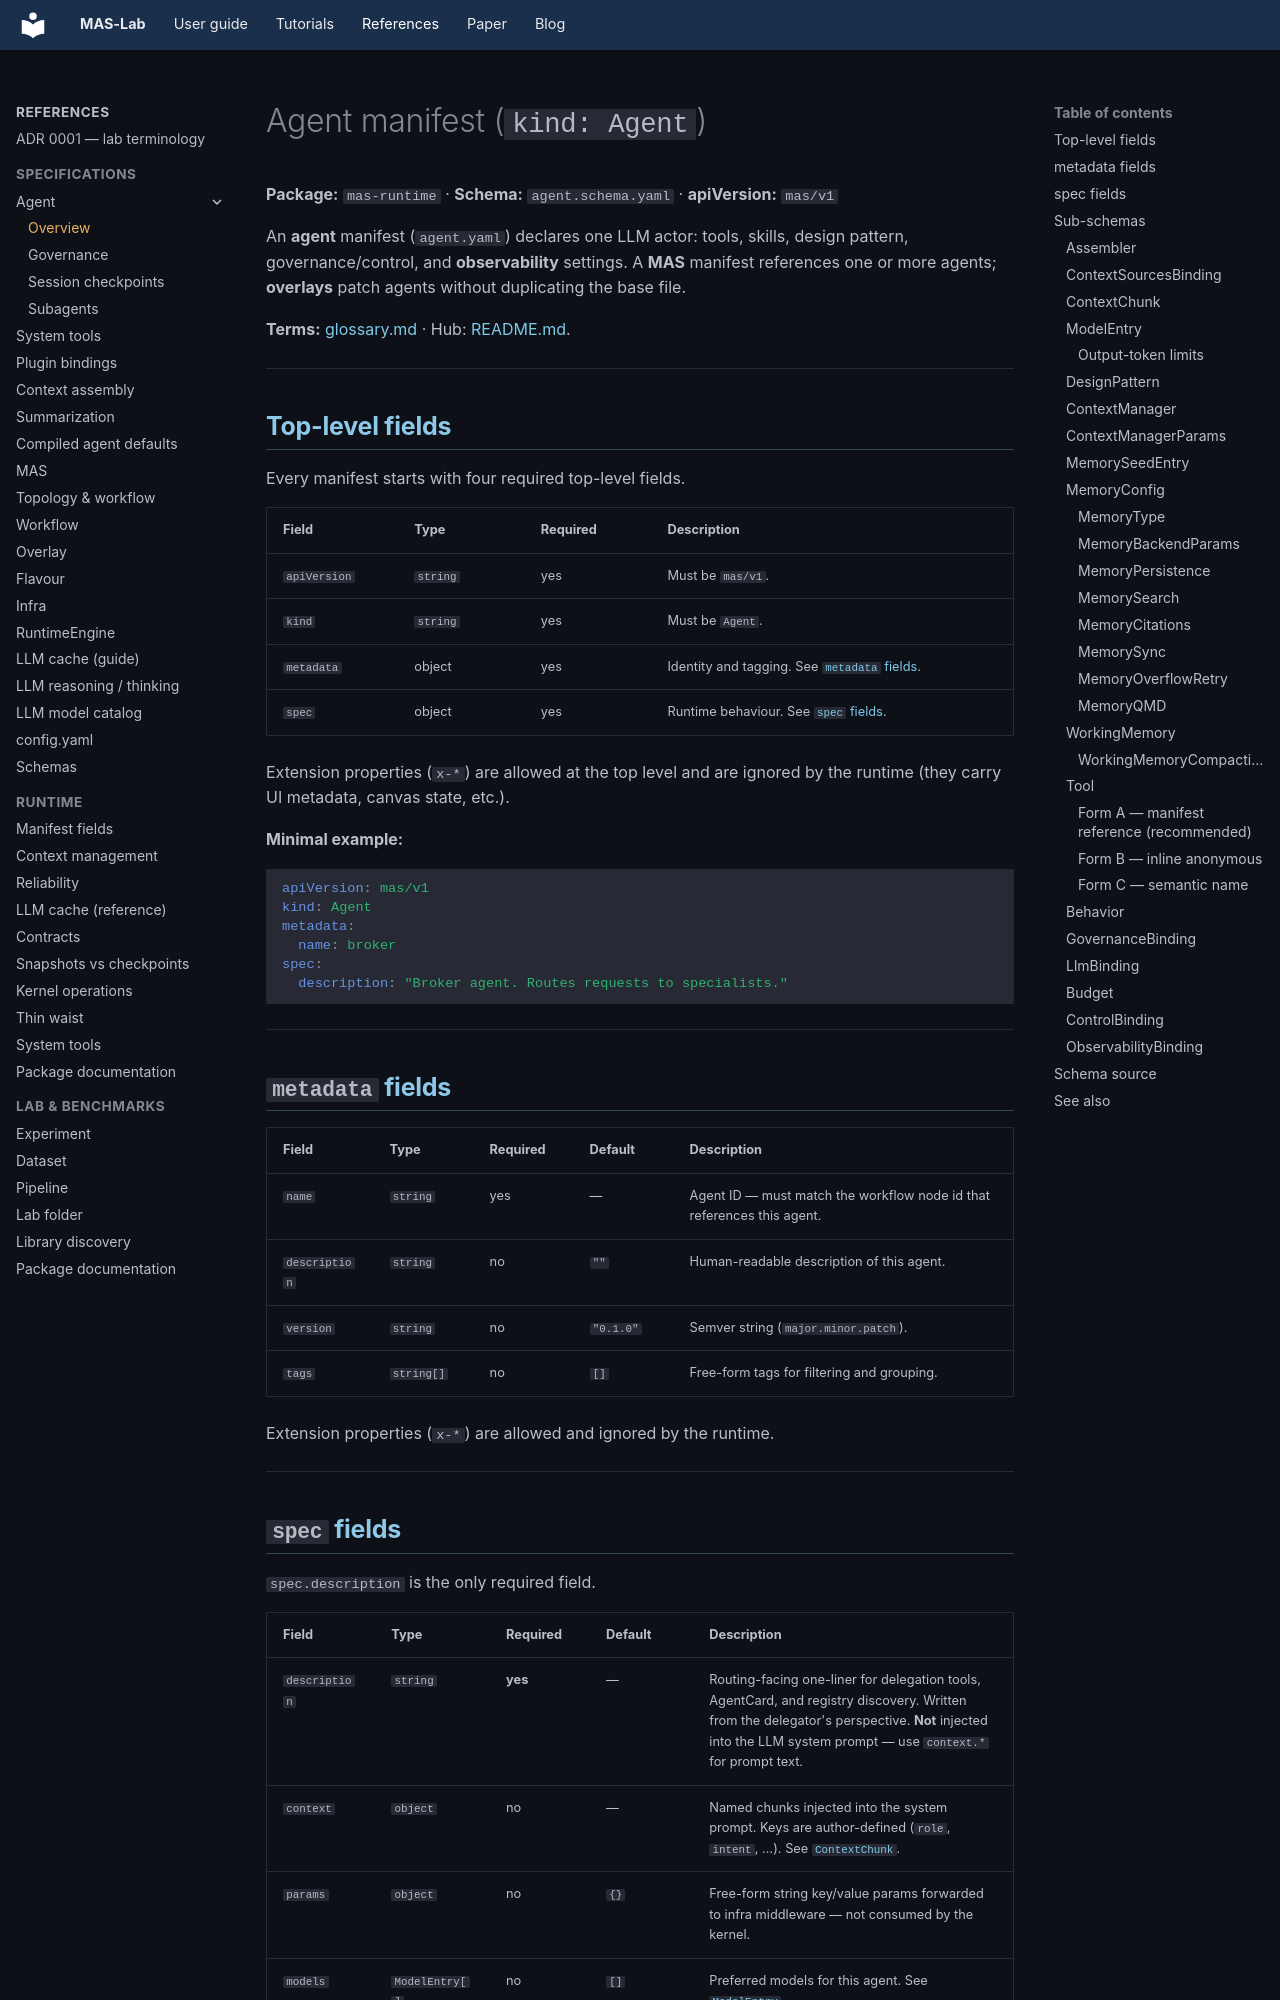

repository: outshift-open/mas-lab · page: manifests/agent/index.html · generator: mkdocs

<!--
  Copyright (c) 2026 Cisco Systems, Inc. and its affiliates
  SPDX-License-Identifier: Apache-2.0
-->
# Agent manifest (`kind: Agent`)

**Package:** `mas-runtime` · **Schema:** `agent.schema.yaml` · **apiVersion:** `mas/v1`

An **agent** manifest (`agent.yaml`) declares one LLM actor: tools, skills, design
pattern, governance/control, and **observability** settings. A **MAS** manifest references one or
more agents; **overlays** patch agents without duplicating the base file.

**Terms:** [glossary.md](../glossary.md) · Hub: [README.md](README.md).

---

## Top-level fields

Every manifest starts with four required top-level fields.

| Field | Type | Required | Description |
| ------- | ------ | ---------- | ------------- |
| `apiVersion` | `string` | yes | Must be `mas/v1`. |
| `kind` | `string` | yes | Must be `Agent`. |
| `metadata` | object | yes | Identity and tagging. See [`metadata` fields](#metadata-fields). |
| `spec` | object | yes | Runtime behaviour. See [`spec` fields](#spec-fields). |

Extension properties (`x-*`) are allowed at the top level and are ignored by the runtime (they carry UI metadata, canvas state, etc.).

**Minimal example:**

```yaml
apiVersion: mas/v1
kind: Agent
metadata:
  name: broker
spec:
  description: "Broker agent. Routes requests to specialists."
```

---

## `metadata` fields

| Field | Type | Required | Default | Description |
| ------- | ------ | ---------- | --------- | ------------- |
| `name` | `string` | yes | — | Agent ID — must match the workflow node id that references this agent. |
| `description` | `string` | no | `""` | Human-readable description of this agent. |
| `version` | `string` | no | `"0.1.0"` | Semver string (`major.minor.patch`). |
| `tags` | `string[]` | no | `[]` | Free-form tags for filtering and grouping. |

Extension properties (`x-*`) are allowed and ignored by the runtime.

---
